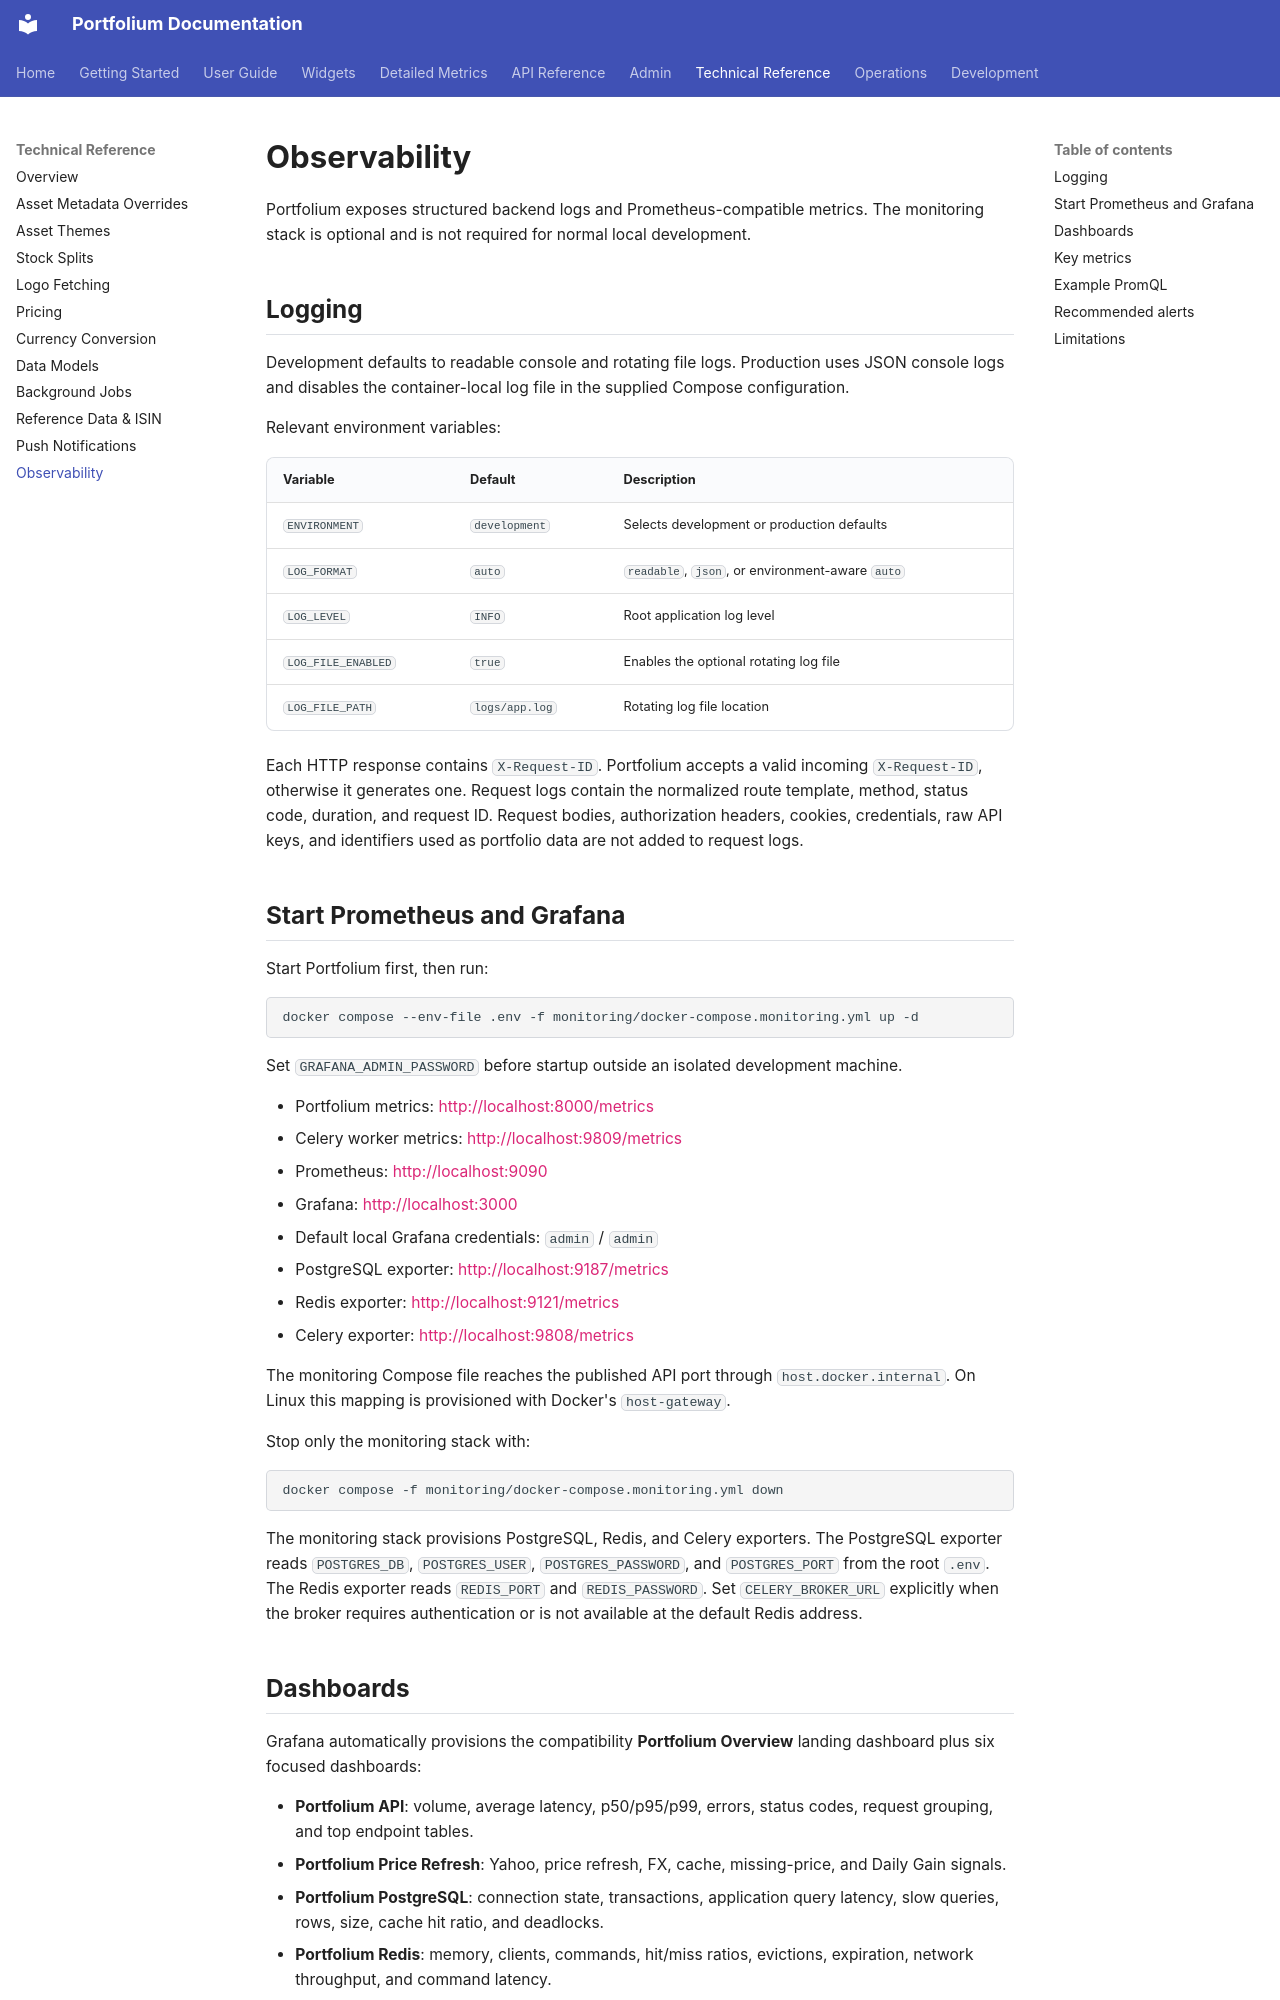

repository: ArthurMTX/Portfolium · page: technical/observability/index.html · generator: mkdocs

# Observability

Portfolium exposes structured backend logs and Prometheus-compatible metrics. The
monitoring stack is optional and is not required for normal local development.

## Logging

Development defaults to readable console and rotating file logs. Production uses
JSON console logs and disables the container-local log file in the supplied Compose
configuration.

Relevant environment variables:

| Variable | Default | Description |
| --- | --- | --- |
| `ENVIRONMENT` | `development` | Selects development or production defaults |
| `LOG_FORMAT` | `auto` | `readable`, `json`, or environment-aware `auto` |
| `LOG_LEVEL` | `INFO` | Root application log level |
| `LOG_FILE_ENABLED` | `true` | Enables the optional rotating log file |
| `LOG_FILE_PATH` | `logs/app.log` | Rotating log file location |

Each HTTP response contains `X-Request-ID`. Portfolium accepts a valid incoming
`X-Request-ID`, otherwise it generates one. Request logs contain the normalized
route template, method, status code, duration, and request ID. Request bodies,
authorization headers, cookies, credentials, raw API keys, and identifiers used as
portfolio data are not added to request logs.

## Start Prometheus and Grafana

Start Portfolium first, then run:

```bash
docker compose --env-file .env -f monitoring/docker-compose.monitoring.yml up -d
```

Set `GRAFANA_ADMIN_PASSWORD` before startup outside an isolated development machine.

- Portfolium metrics: <http://localhost:8000/metrics>
- Celery worker metrics: <http://localhost:9809/metrics>
- Prometheus: <http://localhost:9090>
- Grafana: <http://localhost:3000>
- Default local Grafana credentials: `admin` / `admin`
- PostgreSQL exporter: <http://localhost:9187/metrics>
- Redis exporter: <http://localhost:9121/metrics>
- Celery exporter: <http://localhost:9808/metrics>

The monitoring Compose file reaches the published API port through
`host.docker.internal`. On Linux this mapping is provisioned with Docker's
`host-gateway`.

Stop only the monitoring stack with:

```bash
docker compose -f monitoring/docker-compose.monitoring.yml down
```

The monitoring stack provisions PostgreSQL, Redis, and Celery exporters. The
PostgreSQL exporter reads `POSTGRES_DB`, `POSTGRES_USER`, `POSTGRES_PASSWORD`, and
`POSTGRES_PORT` from the root `.env`. The Redis exporter reads `REDIS_PORT` and
`REDIS_PASSWORD`. Set `CELERY_BROKER_URL` explicitly when the broker requires
authentication or is not available at the default Redis address.
